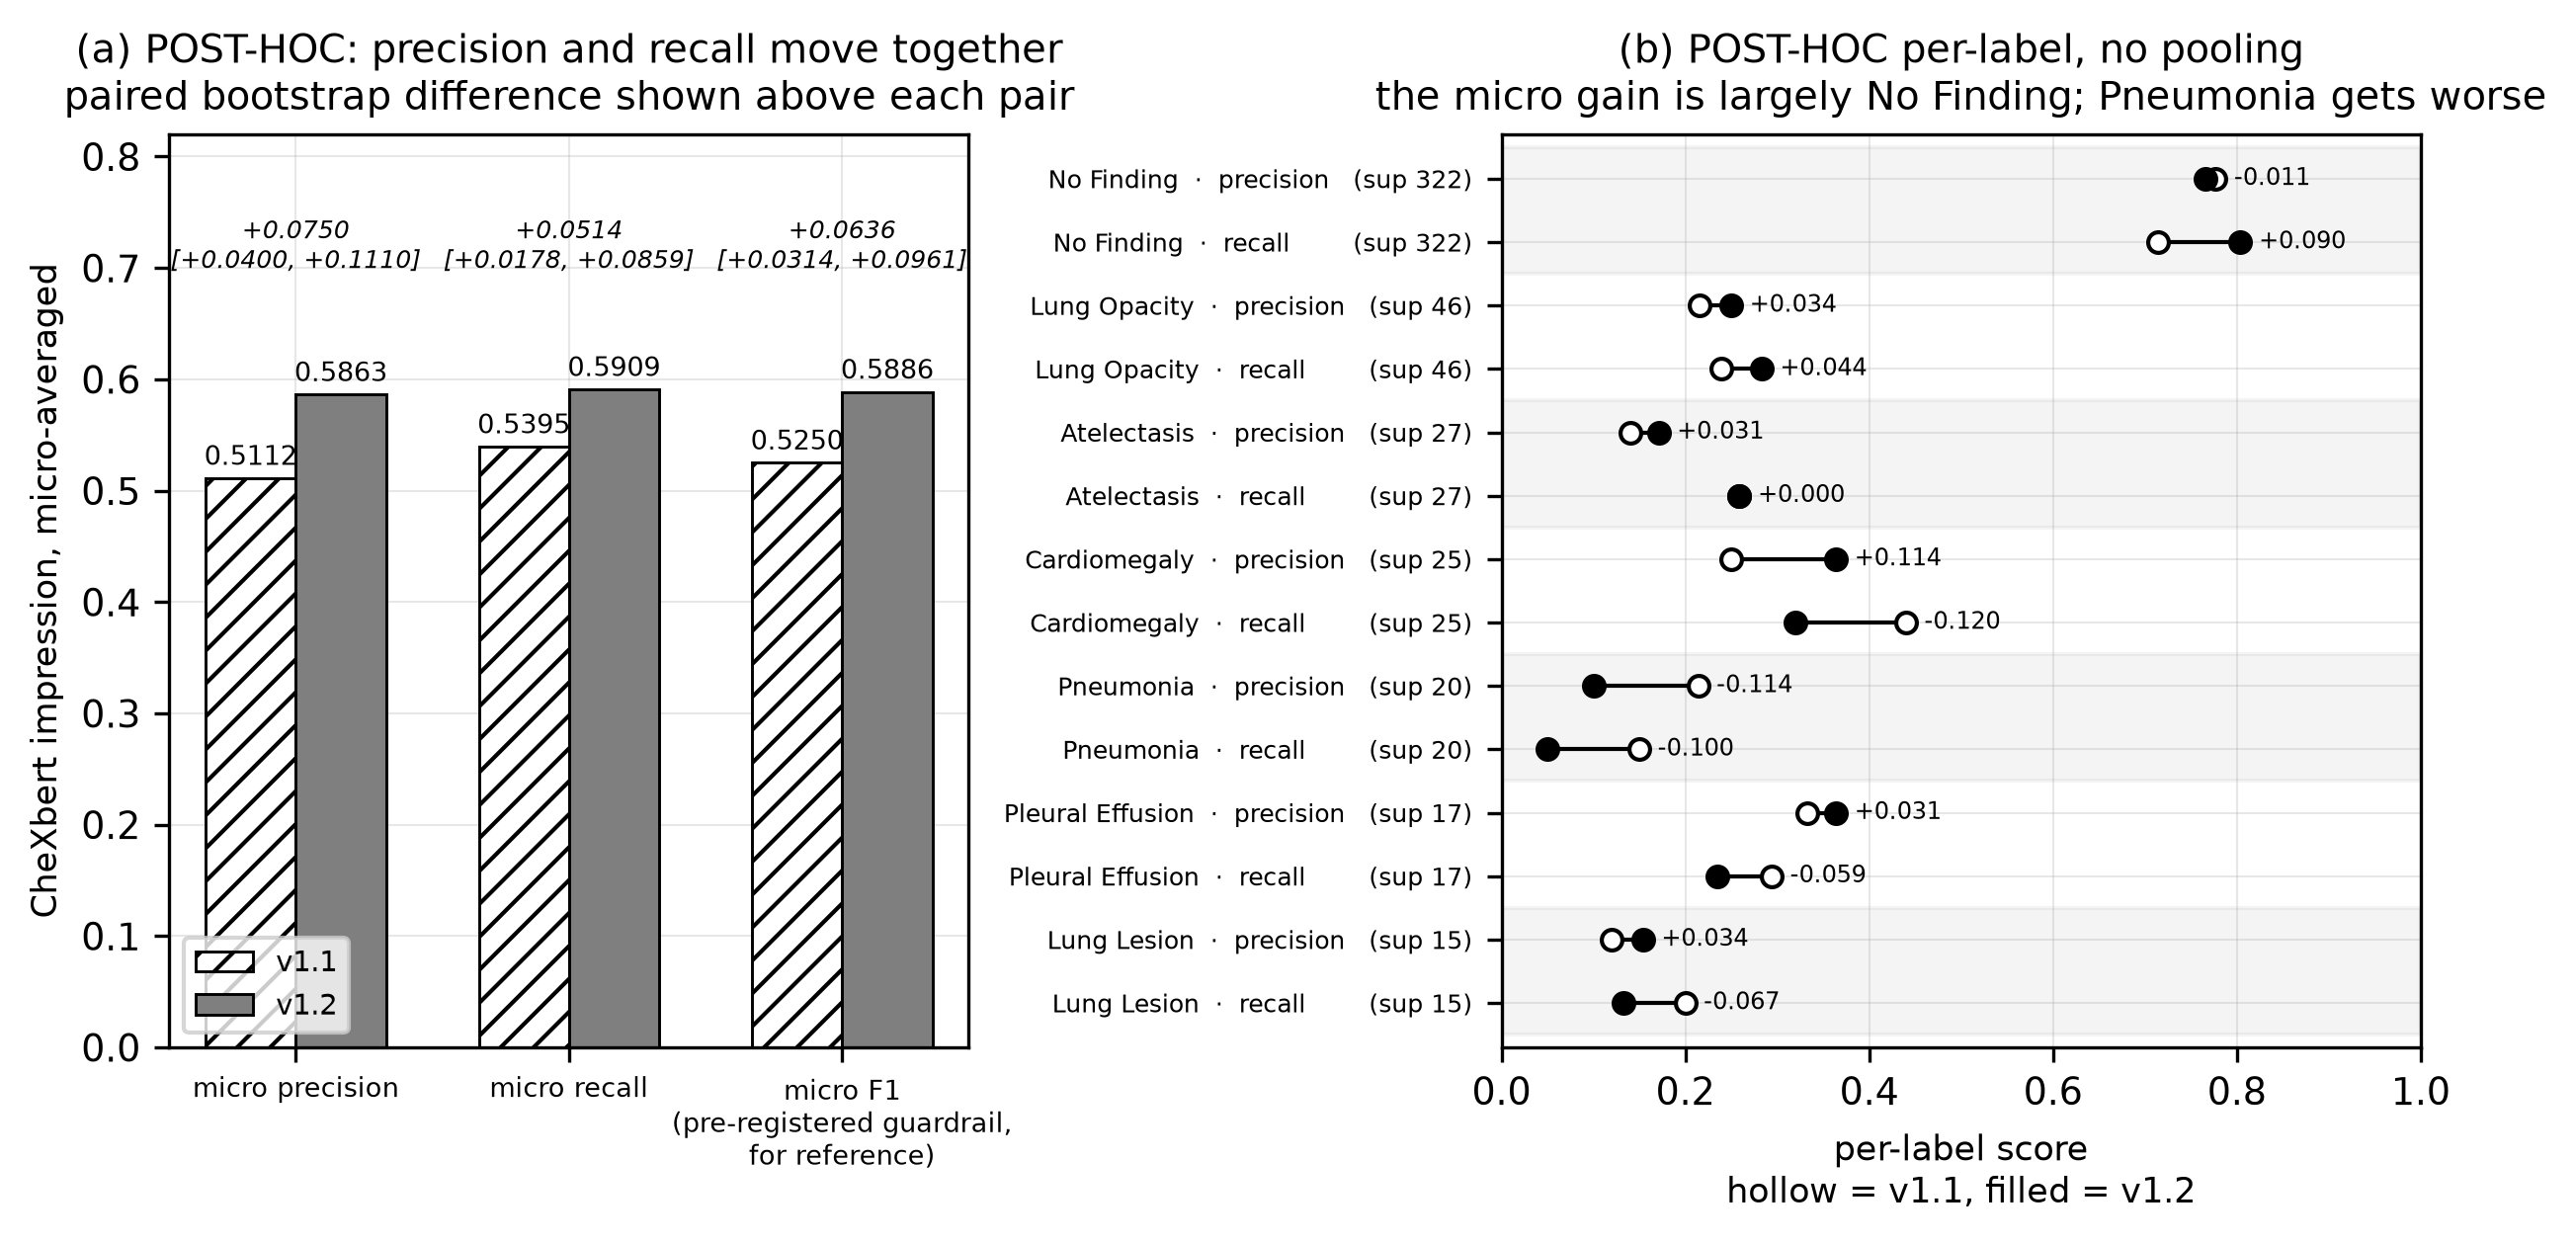

Data behind this chart, as committed beside it:
# source: scratch/phase22_diagnosis/out_…
quantity, arm_or_diff, value, ci_lower, ci_upper
micro precision, v1.1, 0.5112, , 
micro recall, v1.1, 0.5395, , 
micro F1 (pre-registered guardrail, for …, v1.1, 0.525, , 
micro precision, v1.2, 0.5863, , 
micro recall, v1.2, 0.5909, , 
micro F1 (pre-registered guardrail, for …, v1.2, 0.5886, , 
micro precision, diff, 0.075, 0.04, 0.111
micro recall, diff, 0.0514, 0.0178, 0.0859
micro F1 (pre-registered guardrail, for …, diff, 0.0636, 0.0314, 0.0961
No Finding (support 322) precision, v1.1, 0.777, , 
No Finding (support 322) precision, v1.2, 0.766, , 
No Finding (support 322) recall, v1.1, 0.714, , 
No Finding (support 322) recall, v1.2, 0.804, , 
Lung Opacity (support 46) precision, v1.1, 0.216, , 
Lung Opacity (support 46) precision, v1.2, 0.25, , 
Lung Opacity (support 46) recall, v1.1, 0.239, , 
Lung Opacity (support 46) recall, v1.2, 0.283, , 
Atelectasis (support 27) precision, v1.1, 0.14, , 
Atelectasis (support 27) precision, v1.2, 0.171, , 
Atelectasis (support 27) recall, v1.1, 0.259, , 
Atelectasis (support 27) recall, v1.2, 0.259, , 
Cardiomegaly (support 25) precision, v1.1, 0.25, , 
Cardiomegaly (support 25) precision, v1.2, 0.364, , 
Cardiomegaly (support 25) recall, v1.1, 0.44, , 
Cardiomegaly (support 25) recall, v1.2, 0.32, , 
Pneumonia (support 20) precision, v1.1, 0.214, , 
Pneumonia (support 20) precision, v1.2, 0.1, , 
Pneumonia (support 20) recall, v1.1, 0.15, , 
Pneumonia (support 20) recall, v1.2, 0.05, , 
Pleural Effusion (support 17) precision, v1.1, 0.333, , 
Pleural Effusion (support 17) precision, v1.2, 0.364, , 
Pleural Effusion (support 17) recall, v1.1, 0.294, , 
Pleural Effusion (support 17) recall, v1.2, 0.235, , 
Lung Lesion (support 15) precision, v1.1, 0.12, , 
Lung Lesion (support 15) precision, v1.2, 0.154, , 
Lung Lesion (support 15) recall, v1.1, 0.2, , 
Lung Lesion (support 15) recall, v1.2, 0.133, , 
